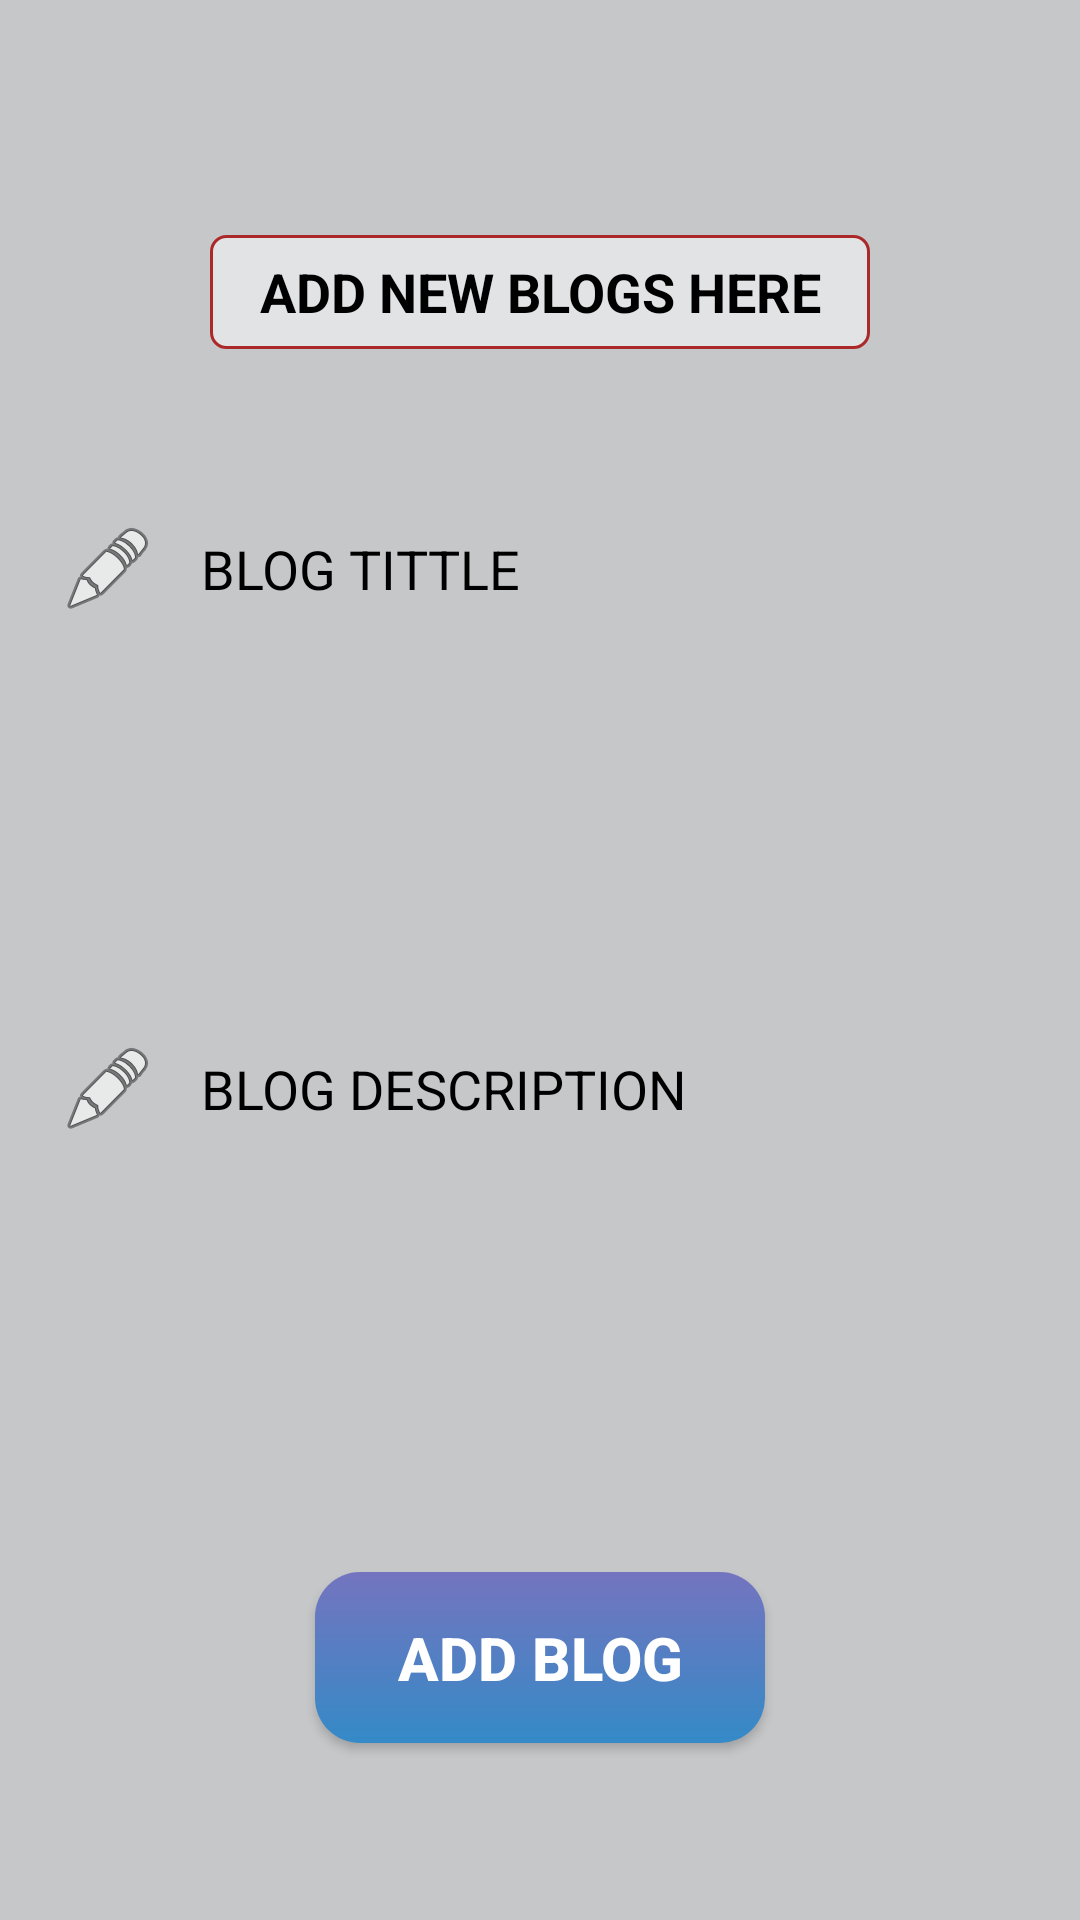

Layout XML and referenced resources for this Android screen:
<!-- AndroidManifest.xml: application theme Theme.Blogify -->
<!-- res/layout/activity_add_article.xml -->
<?xml version="1.0" encoding="utf-8"?>
<androidx.constraintlayout.widget.ConstraintLayout xmlns:android="http://schemas.android.com/apk/res/android"
    xmlns:app="http://schemas.android.com/apk/res-auto"
    xmlns:tools="http://schemas.android.com/tools"
    android:id="@+id/main"
    android:layout_width="match_parent"
    android:layout_height="match_parent"
    android:background="@color/material_dynamic_neutral80"
    tools:context=".AddArticleActivity">


    <ImageButton
        android:id="@+id/backAddButton"
        android:layout_width="wrap_content"
        android:layout_height="wrap_content"
        android:background="@android:color/transparent"
        app:layout_constraintBottom_toBottomOf="parent"
        app:layout_constraintEnd_toEndOf="parent"
        app:layout_constraintHorizontal_bias="0.08"
        app:layout_constraintStart_toStartOf="parent"
        app:layout_constraintTop_toTopOf="parent"
        app:layout_constraintVertical_bias="0.04000002"
        app:srcCompat="@drawable/outline_arrow_back_ios_24" />

    <TextView
        android:id="@+id/textView12"
        android:layout_width="220dp"
        android:layout_height="38dp"
        android:background="@drawable/textbackground"
        android:gravity="center"
        android:text="ADD NEW BLOGS HERE"
        android:textColor="@color/black"
        android:textSize="18dp"
        android:textStyle="bold"
        app:layout_constraintBottom_toBottomOf="parent"
        app:layout_constraintEnd_toEndOf="parent"
        app:layout_constraintStart_toStartOf="parent"
        app:layout_constraintTop_toTopOf="parent"
        app:layout_constraintVertical_bias="0.13" />

    <EditText
        android:id="@+id/headingInput"
        android:layout_width="350dp"
        android:layout_height="wrap_content"
        android:background="@drawable/whitebutton"
        android:drawableLeft="@android:drawable/ic_menu_edit"
        android:drawablePadding="15dp"
        android:elevation="5dp"
        android:ems="10"
        android:hint="BLOG TITTLE"
        android:inputType="textMultiLine"
        android:maxLines="3"
        android:minLines="3"
        android:paddingLeft="15dp"
        android:singleLine="false"
        android:text=""
        android:textColor="@color/core"
        android:textColorHint="@color/black"
        app:layout_constraintBottom_toBottomOf="parent"
        app:layout_constraintEnd_toEndOf="parent"
        app:layout_constraintStart_toStartOf="parent"
        app:layout_constraintTop_toTopOf="parent"
        app:layout_constraintVertical_bias="0.26999998" />

    <EditText
        android:id="@+id/postInput"
        android:layout_width="350dp"
        android:layout_height="250dp"
        android:background="@drawable/whitebutton"
        android:drawableLeft="@android:drawable/ic_menu_edit"
        android:drawablePadding="15dp"
        android:elevation="5dp"
        android:ems="10"
        android:textColorHint="@color/black"
        android:hint="BLOG DESCRIPTION"
        android:inputType="textMultiLine"
        android:minLines="8"
        android:paddingLeft="15dp"
        android:scrollbars="vertical"
        android:singleLine="false"
        android:text=""
        android:textColor="@color/black"
        app:layout_constraintBottom_toBottomOf="parent"
        app:layout_constraintEnd_toEndOf="parent"
        app:layout_constraintStart_toStartOf="parent"
        app:layout_constraintTop_toBottomOf="@+id/headingInput"
        app:layout_constraintVertical_bias="0.06999999" />

    <androidx.appcompat.widget.AppCompatButton
        android:id="@+id/postButton"
        android:layout_width="150dp"
        android:layout_height="57dp"
        android:background="@drawable/button_background"
        android:text="ADD BLOG"
        android:textColor="@color/white"
        android:textSize="20dp"
        android:textStyle="bold"
        app:layout_constraintBottom_toBottomOf="parent"
        app:layout_constraintEnd_toEndOf="parent"
        app:layout_constraintStart_toStartOf="parent"
        app:layout_constraintTop_toBottomOf="@+id/postInput"
        app:layout_constraintVertical_bias="0.38" />
</androidx.constraintlayout.widget.ConstraintLayout>
<!-- resources referenced by this layout -->
<resources>
  <color name="black">#FF000000</color>
  <color name="core">#02848F</color>
  <color name="white">#FFFFFFFF</color>
  <!-- drawable button_background (drawable) -->
  <?xml version="1.0" encoding="utf-8"?>
  <shape xmlns:android="http://schemas.android.com/apk/res/android">
      <gradient android:angle="-45" android:startColor="#7474BF" android:endColor="#348AC7"/>
      <corners android:radius="15dp"/>
  </shape>
  <!-- drawable textbackground (drawable) -->
  <?xml version="1.0" encoding="utf-8"?>
  <shape xmlns:android="http://schemas.android.com/apk/res/android">
      <stroke android:width="1dp" android:color="#AC2929"/>
      <solid android:color="@color/material_dynamic_neutral90"/>
      <corners android:radius="5dp"/>
  </shape>
  <style name="Theme.Blogify" parent="Base.Theme.Blogify" />
  <style name="Base.Theme.Blogify" parent="Theme.Material3.DayNight.NoActionBar">
          
          
      </style>
</resources>
